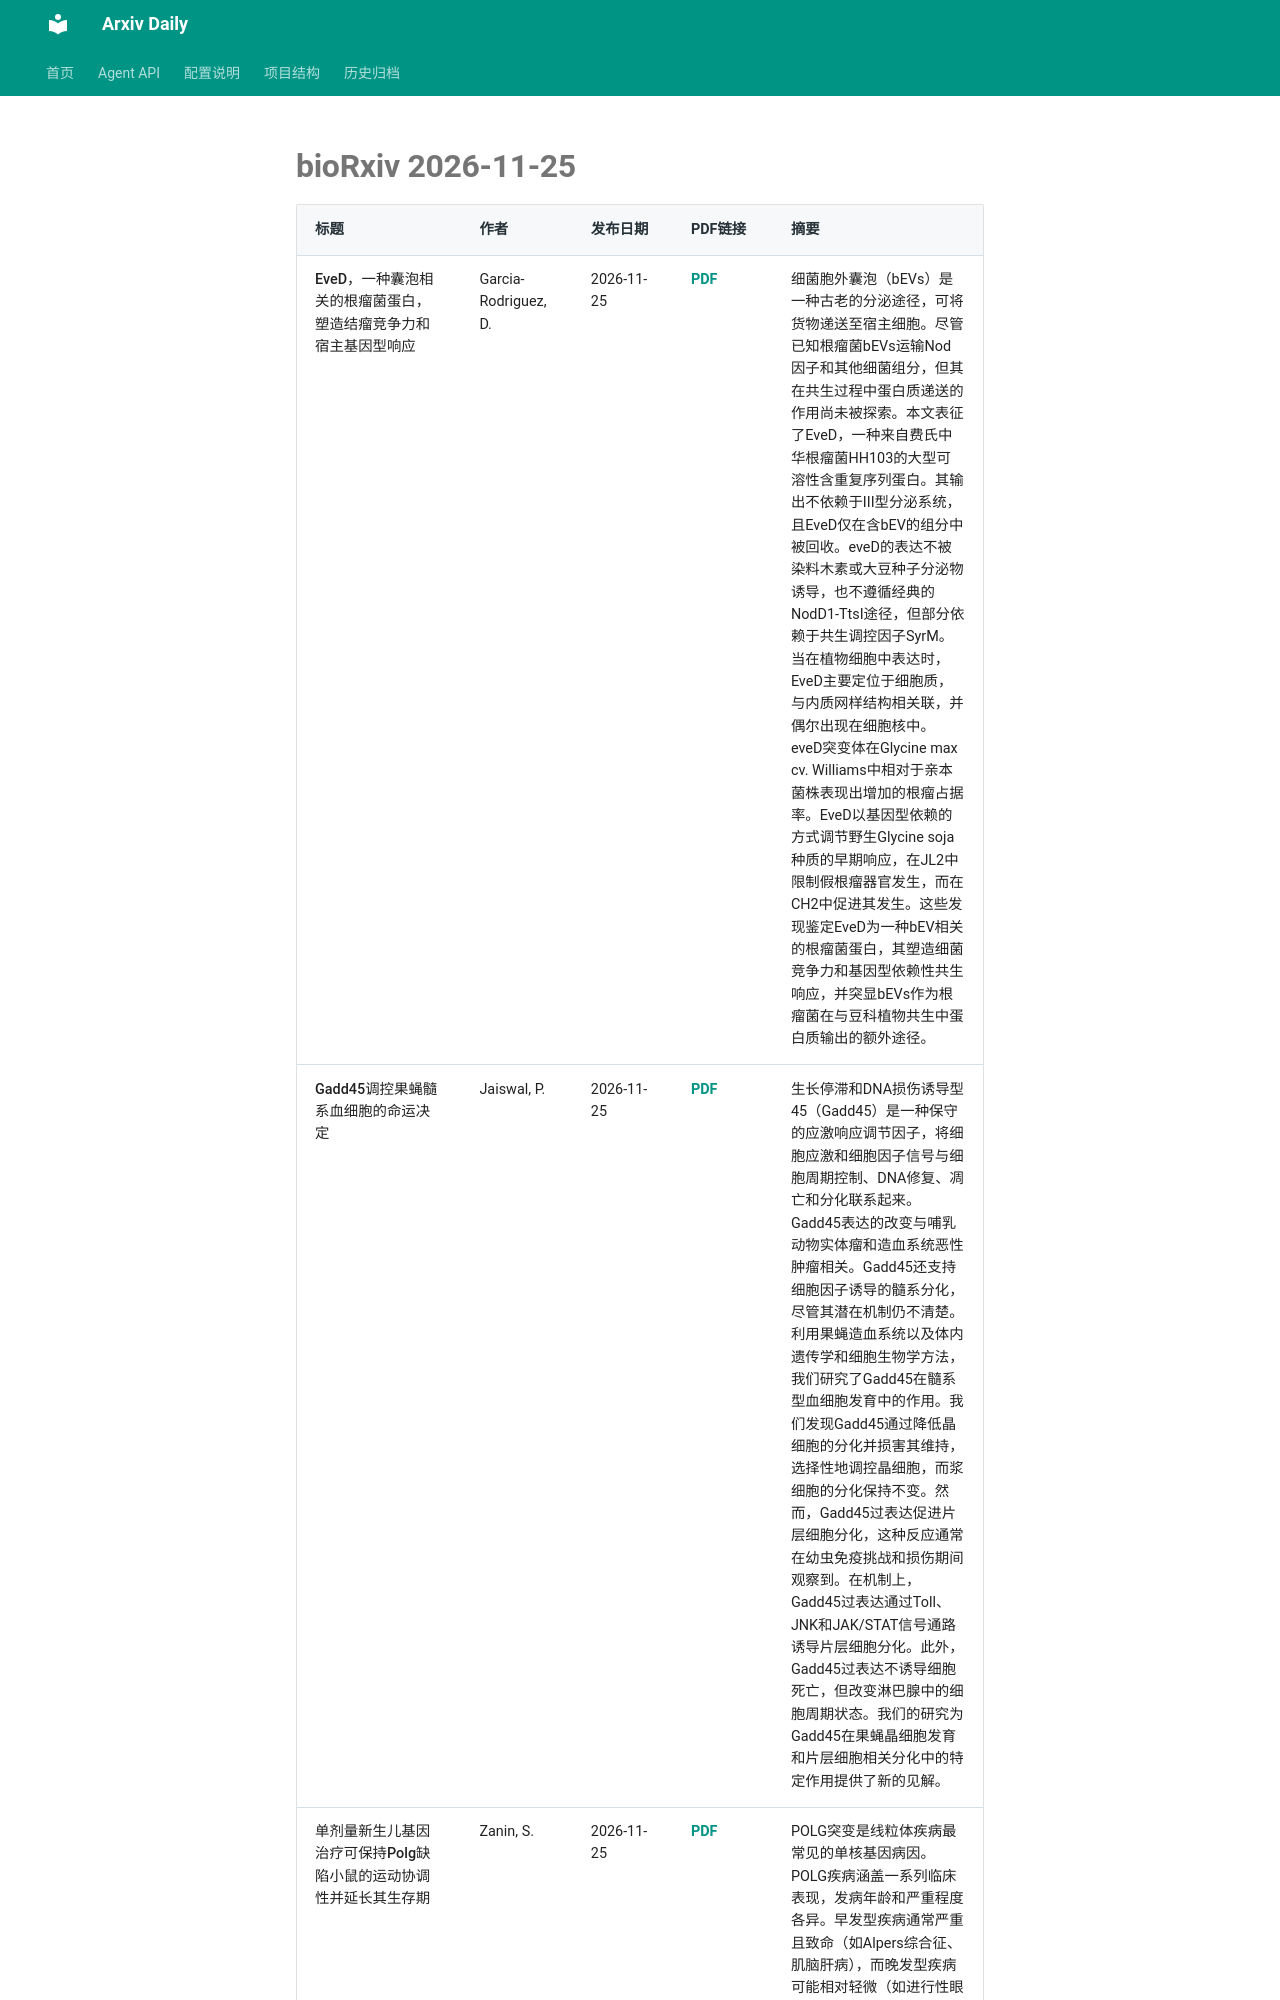

repository: Lcollection/Arxiv_Daily · page: daily-papers/2026-11-25-biorxiv/index.html · generator: mkdocs

# bioRxiv 2026-11-25

| 标题 | 作者 | 发布日期 | PDF链接 | 摘要 |
|------|------|----------|--------|------|
| EveD，一种囊泡相关的根瘤菌蛋白，塑造结瘤竞争力和宿主基因型响应 | Garcia-Rodriguez, D. | 2026-11-25 | [PDF](https://www.biorxiv.org/content/10.64898/2026.11.12.766089v1.full.pdf) | 细菌胞外囊泡（bEVs）是一种古老的分泌途径，可将货物递送至宿主细胞。尽管已知根瘤菌bEVs运输Nod因子和其他细菌组分，但其在共生过程中蛋白质递送的作用尚未被探索。本文表征了EveD，一种来自费氏中华根瘤菌HH103的大型可溶性含重复序列蛋白。其输出不依赖于III型分泌系统，且EveD仅在含bEV的组分中被回收。eveD的表达不被染料木素或大豆种子分泌物诱导，也不遵循经典的NodD1-TtsI途径，但部分依赖于共生调控因子SyrM。当在植物细胞中表达时，EveD主要定位于细胞质，与内质网样结构相关联，并偶尔出现在细胞核中。eveD突变体在Glycine max cv. Williams中相对于亲本菌株表现出增加的根瘤占据率。EveD以基因型依赖的方式调节野生Glycine soja种质的早期响应，在JL2中限制假根瘤器官发生，而在CH2中促进其发生。这些发现鉴定EveD为一种bEV相关的根瘤菌蛋白，其塑造细菌竞争力和基因型依赖性共生响应，并突显bEVs作为根瘤菌在与豆科植物共生中蛋白质输出的额外途径。 |
| Gadd45调控果蝇髓系血细胞的命运决定 | Jaiswal, P. | 2026-11-25 | [PDF](https://www.biorxiv.org/content/10.64898/2025.12.16.694615v1.full.pdf) | 生长停滞和DNA损伤诱导型45（Gadd45）是一种保守的应激响应调节因子，将细胞应激和细胞因子信号与细胞周期控制、DNA修复、凋亡和分化联系起来。Gadd45表达的改变与哺乳动物实体瘤和造血系统恶性肿瘤相关。Gadd45还支持细胞因子诱导的髓系分化，尽管其潜在机制仍不清楚。利用果蝇造血系统以及体内遗传学和细胞生物学方法，我们研究了Gadd45在髓系型血细胞发育中的作用。我们发现Gadd45通过降低晶细胞的分化并损害其维持，选择性地调控晶细胞，而浆细胞的分化保持不变。然而，Gadd45过表达促进片层细胞分化，这种反应通常在幼虫免疫挑战和损伤期间观察到。在机制上，Gadd45过表达通过Toll、JNK和JAK/STAT信号通路诱导片层细胞分化。此外，Gadd45过表达不诱导细胞死亡，但改变淋巴腺中的细胞周期状态。我们的研究为Gadd45在果蝇晶细胞发育和片层细胞相关分化中的特定作用提供了新的见解。 |
| 单剂量新生儿基因治疗可保持Polg缺陷小鼠的运动协调性并延长其生存期 | Zanin, S. | 2026-11-25 | [PDF](https://www.biorxiv.org/content/10.64898/2026.11.17.762423v1.full.pdf) | POLG突变是线粒体疾病最常
